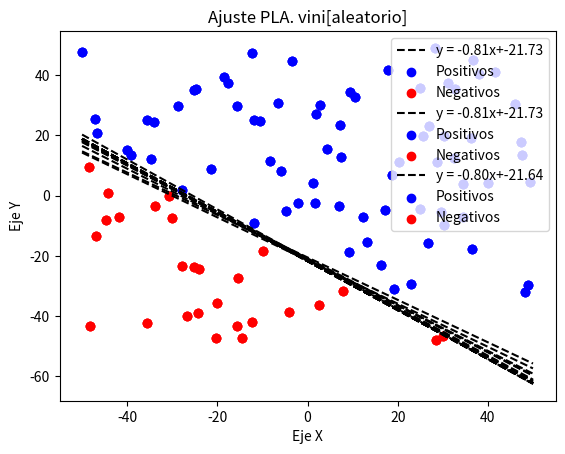

Python code for this plot: (Note: this script raises an exception after producing the figure.)
#!/usr/bin/env python3
# -*- coding: utf-8 -*-
"""
Created on Wed Apr 15 19:41:30 2020

[redacted]
"""

import numpy as np
import matplotlib.pyplot as plt
import math
import random as rnd


# Fijamos la semilla
np.random.seed(1)


def simula_unif(N, dim, rango):
	return np.random.uniform(rango[0],rango[1],(N,dim))

def simula_gaus(N, dim, sigma):
    media = 0    
    out = np.zeros((N,dim),np.float64)        
    for i in range(N):
        # Para cada columna dim se emplea un sigma determinado. Es decir, para 
        # la primera columna se usará una N(0,sqrt(5)) y para la segunda N(0,sqrt(7))
        out[i,:] = np.random.normal(loc=media, scale=np.sqrt(sigma), size=dim)
        
    return out


def simula_recta(intervalo):
    points = np.random.uniform(intervalo[0], intervalo[1], size=(2, 2))
    x1 = points[0,0]
    x2 = points[1,0]
    y1 = points[0,1]
    y2 = points[1,1]
    # y = a*x + b
    a = (y2-y1)/(x2-x1) # Calculo de la pendiente.
    b = y1 - a*x1       # Calculo del termino independiente.
    
    return a, b





unif = simula_unif(50, 2, [-50, 50])
gaus = simula_gaus(50, 2, [5, 7])

#Elementos apartados 2a y 2b ejercicio anterior
muestra =  simula_unif(100, 2, [-50, 50])

#No utilizo la funcion sign de numpy porque en el caso de sign(0)
#nos devuelve 0 y no 1, lo que no nos conviene
def signo(valor):
    if valor >= 0:
        return 1
    else:
        return -1

#Defino funcion para calcular la distancia respecto a la recta
def f(x, y, a , b):
    return signo(y - a*x - b)


#Uso la funcion simula_recta() para el termino independiente y la pendiente
a, b = simula_recta([-50, 50])


#Divido los datos en positivos y negativos
#creo listas para separacion
datos_positivos = []
datos_negativos = []
#creo de etiquetas para usarlo en el apartado sigguiente
etiquetas_positivas = []
etiquetas_negativas = []

for i in muestra:
    etiqueta = f(i[0], i[1], a, b)
    
    if etiqueta >= 1:
        datos_positivos.append(np.array([i[0], i[1]]))
        etiquetas_positivas.append(etiqueta)
        
    else:
        datos_negativos.append(np.array([i[0], i[1]]))
        etiquetas_negativas.append(etiqueta)


#Convierto las listas en arrays
datos_positivos = np.array(datos_positivos, np.float64)
datos_negativos = np.array(datos_negativos, np.float64)

#concateno las clases para usarlas ahora
datos_conjunto = np.concatenate((datos_positivos,datos_negativos), axis=0)
etiquetas_conjunto = np.concatenate((etiquetas_positivas,etiquetas_negativas),axis=0)



#2b

#funcion para introducir el ruido, un 10%
#cambio el valor de un 10% de las etiquetas
def ruido(valor):
    porcentaje = round(len(valor) * 10 /100)
    n = np.random.randint(0, len(valor) - 1, porcentaje)
    for i in range(np.int64(porcentaje)):
        x = n[i]
        if valor[x] == 1:
            valor[x] = -1
        else:
            valor[x] = 1
    
    return valor

#Introduzco ruido en las etiquetas anteriores
etiquetas_positivas = ruido(etiquetas_positivas)
etiquetas_negativas = ruido(etiquetas_negativas)

#Concateno los valores, tanto datos como etiquetas
datos_ruido = np.concatenate((datos_positivos, datos_negativos), axis = 0)
etiquetas_ruido = np.concatenate((etiquetas_positivas, etiquetas_negativas), axis = 0)

#Repito el proceso anterior de asignacion de etiquetas
datos_positivos_ruido = []
datos_negativos_ruido = []

j = 0
for i in datos_ruido:
    if etiquetas_ruido[j] >= 1:
        datos_positivos_ruido.append(np.array([i[0],i[1]]))
        
    else:
        datos_negativos_ruido.append(np.array([i[0],i[1]]))
        
    j += 1

#Convierto las listas en arrays
datos_positivos_ruido = np.array(datos_positivos_ruido, np.float64)
datos_negativos_ruido = np.array(datos_negativos_ruido, np.float64)













print("\nEjercicio 2. Modelos Lineales\n")

# Ejercicio 2.1
print("\nAlgoritmo Perceptron\n")


def ajusta_PLA(datos, label, max_iter, vini):
    it = 0
    vini_anterior = np.copy(vini)
    
    #condición de parada llegar al máximo de iteracciones dado
    while it < max_iter:
        it += 1
        
        for i in range(len(datos)):
            #Si no clasifica bien el elemento actualizamos w
            if np.sign(np.dot(np.transpose(vini), datos[i])) != label[i]:
                vini = vini + label[i] * datos[i]
            
        
        #Paramos la ejecución cuando nuestra w (vini) actual sea igual a vini_anterior
        if np.array_equal(vini, vini_anterior):
            break
        
        #actualizo w_anterior
        vini_anterior = np.copy(vini)
    
    return vini, it


print("\nAlgoritmo Perceptron. Ejercicio 1\n")
print("Apartado a\n")

#añadimos un termino a cada fila para poder ajustar el termino independiente
datos_conjunto_unos = np.c_[np.ones(datos_conjunto.shape[0]), datos_conjunto]

#primer caso vini[0, 0, 0]
vini = [0.0, 0.0, 0.0]
max_iter = 1000

#obtengo el vecto de pesos mediante el algoritmo
w, iteraciones_1 = ajusta_PLA(datos_conjunto_unos, etiquetas_conjunto, max_iter, vini)

#realizamos el calculo de la pendiente
a = -(w[0]/w[2])/(w[0]/w[1])
#calculo del termino independiente
b = -w[0]/w[2]

#como en el ejercicio anterior genero conjunto de puntos dentro del rango [-50, 50]
x = np.linspace(-50, 50, 100)
y = a*x + b

#Gráfica
plt.plot(x,y, 'k--', label=("y = %.2fx+%.2f" % (a, b)))
plt.scatter(datos_positivos[:, 0], datos_positivos[:, 1], c='b', label="Positivos")
plt.scatter(datos_negativos[:, 0], datos_negativos[:, 1], c='r', label ="Negativos")
plt.title('Ajuste PLA. vini[0,0,0]')
plt.xlabel("Eje X")
plt.ylabel("Eje Y")
plt.legend()
plt.show()

print("Numero de iterationes (vector inicial a 0): ", iteraciones_1)

input("\n--- Pulsar tecla para continuar ---\n")
print("Si lo ejecuto 10 veces: ")
iteraciones_1 = []
w_1 = []
vini_1 = []

for i in range(0, 10):
    #Vector de pesos inicial aleatorio 
    vini = [0.0, 0.0, 0.0]
    vini_1.append(vini)
    #obtengo el vecto de pesos mediante el algoritmo
    w, iter_2 = ajusta_PLA(datos_conjunto_unos, etiquetas_conjunto, max_iter, vini)
    iteraciones_1.append(iter_2)
    w_1.append(w)
    #realizamos el calculo de la pendiente
    a = -(w[0]/w[2])/(w[0]/w[1])
    #calculo del termino independiente
    b = -w[0]/w[2]
    #como en el ejercicio anterior genero conjunto de puntos dentro del rango [-50, 50]
    x = np.linspace(-50, 50, 100)
    y = a*x + b
    
    plt.plot(x,y, 'k--')


#Gráfica  
plt.plot(x,y, 'k--', label=("y = %.2fx+%.2f" % (a, b)))
plt.scatter(datos_positivos[:, 0], datos_positivos[:, 1], c='b', label="Positivos")
plt.scatter(datos_negativos[:, 0], datos_negativos[:, 1], c='r', label ="Negativos")
plt.title('Ajuste PLA. vini[0.0, 0.0, 0.0] 10 veces')
plt.xlabel("Eje X")
plt.ylabel("Eje Y")
plt.legend()
plt.show()
print("Numero de iterationes (vector 0): ", iteraciones_1)
print('Media del número de iteraciones: {}'.format(np.mean(np.asarray(iteraciones_1))))








input("\n--- Pulsar tecla para continuar ---\n")
print("Apartado b\n")
#inicializamos de forma aleatoria
iteraciones_2 = []
w_2 = []
vini_2 = []

for i in range(0, 10):
    #Vector de pesos inicial aleatorio 
    vini = np.random.uniform(0 , 1, 3)
    vini_2.append(vini)
    #obtengo el vecto de pesos mediante el algoritmo
    w, iter_2 = ajusta_PLA(datos_conjunto_unos, etiquetas_conjunto, max_iter, vini)
    iteraciones_2.append(iter_2)
    w_2.append(w)
    #realizamos el calculo de la pendiente
    a = -(w[0]/w[2])/(w[0]/w[1])
    #calculo del termino independiente
    b = -w[0]/w[2]
    #como en el ejercicio anterior genero conjunto de puntos dentro del rango [-50, 50]
    x = np.linspace(-50, 50, 100)
    y = a*x + b
    
    plt.plot(x,y, 'k--')


#Gráfica  
plt.plot(x,y, 'k--', label=("y = %.2fx+%.2f" % (a, b)))
plt.scatter(datos_positivos[:, 0], datos_positivos[:, 1], c='b', label="Positivos")
plt.scatter(datos_negativos[:, 0], datos_negativos[:, 1], c='r', label ="Negativos")
plt.title('Ajuste PLA. vini[aleatorio]')
plt.xlabel("Eje X")
plt.ylabel("Eje Y")
plt.legend()
plt.show()
print("Numero de iterationes (vector inicial aleatorio): ", iteraciones_2)
print('Media del número de iteraciones: {}'.format(np.mean(np.asarray(iteraciones_2))))

ver = input ('Si desea ver los diferentes ajustes obtenidos y los puntos de inicio introduzca "s" por teclado\n')
if ver == "s":
    print("Valor inicial de w en cada caso: ", vini_2)
    print("\nAjuste obtenido: ", w_2)







input("\n--- Pulsar tecla para continuar ---\n")
print("\nAlgoritmo Perceptron. Ejercicio 2\n")
print("Apartado a\n")

#ahora el caso de la muestra con ruido
#añadimos un termino a cada fila para poder ajustar el termino independiente
datos_ruido_unos = np.c_[np.ones(datos_ruido.shape[0]), datos_ruido]

#primer caso vini[0, 0, 0]
vini = [0.0, 0.0, 0.0]
max_iter = 1000

#obtengo el vecto de pesos mediante el algoritmo
w, iteraciones_3 = ajusta_PLA(datos_ruido_unos, etiquetas_ruido, max_iter, vini)

#realizamos el calculo de la pendiente
a = -(w[0]/w[2])/(w[0]/w[1])
#calculo del termino independiente
b = -w[0]/w[2]

#como en el ejercicio anterior genero conjunto de puntos dentro del rango [-50, 50]
x = np.linspace(-50, 50, 100)
y = a*x + b

#Gráfica
plt.plot(x,y, 'k--', label=("y = %.2fx+%.2f" % (a, b)))
plt.scatter(datos_positivos_ruido[:, 0], datos_positivos_ruido[:, 1], c='b', label="Positivos")
plt.scatter(datos_negativos_ruido[:, 0], datos_negativos_ruido[:, 1], c='r', label ="Negativos")
plt.title('Ajuste PLA. vini[0,0,0]')
plt.xlabel("Eje X")
plt.ylabel("Eje Y")
plt.legend()
plt.show()

print("Numero de iterationes (vector inicial a 0): ", iteraciones_3)



input("\n--- Pulsar tecla para continuar ---\n")
print("Apartado b\n")
#inicializamos de forma aleatoria
iteraciones_4 = []
w_4 = []
vini_4 = []

for i in range(0, 10):
    #Vector de pesos inicial aleatorio 
    vini = np.random.uniform(0 , 1, 3)
    vini_4.append(vini)
    #obtengo el vecto de pesos mediante el algoritmo
    w, iter_4 = ajusta_PLA(datos_ruido_unos, etiquetas_ruido, max_iter, vini)
    iteraciones_4.append(iter_4)
    w_4.append(w)
    #realizamos el calculo de la pendiente
    a = -(w[0]/w[2])/(w[0]/w[1])
    #calculo del termino independiente
    b = -w[0]/w[2]
    #como en el ejercicio anterior genero conjunto de puntos dentro del rango [-50, 50]
    x = np.linspace(-50, 50, 100)
    y = a*x + b
    
    plt.plot(x,y, 'k--')


#Gráfica  
plt.plot(x,y, 'k--', label=("y = %.2fx+%.2f" % (a, b)))
plt.scatter(datos_positivos_ruido[:, 0], datos_positivos_ruido[:, 1], c='b', label="Positivos")
plt.scatter(datos_negativos_ruido[:, 0], datos_negativos_ruido[:, 1], c='r', label ="Negativos")
plt.title('Ajuste PLA. vini[aleatorio]')
plt.xlabel("Eje X")
plt.ylabel("Eje Y")
plt.legend()
plt.show()
print("Numero de iterationes (vector inicial aleatorio): ", iteraciones_4)
print('Media del número de iteraciones: {}'.format(np.mean(np.asarray(iteraciones_4))))

ver = input ('Si desea ver los diferentes ajustes obtenidos y los puntos de inicio introduzca "s" por teclado\n')
if ver == "s":
    print("Valor inicial de w en cada caso: ", vini_4)
    print("\nAjuste obtenido: ", w_4)












input("\n--- Pulsar tecla para continuar ---\n")
print("\nRegresión Logística. Ejercicio 2\n")

#apartado a

#función para generar minibatches aleatorios de un tamaño dado
#x es el conjutno de datos
#y las etiquetas
def genera_minibatch(x, y, tam_minibatch):
    #concatenamos los datos x con etiquetas y
    datos = np.empty((len(y), len(x[0])+1))
    datos[:, 0:len(x[0])] = x.copy()
    datos[:, -1] = np.transpose(y)
    #barajamos los datos
    np.random.shuffle(datos)
    
    minibatches = []
    
    #obtenemos el número de minibatches
    n_minibatches = len(y) // tam_minibatch
    
    begin = 0
    end = tam_minibatch
    for i in range(0, n_minibatches, 1):
        batch = datos[begin:end]
        batch_x = batch[:, 0:len(x[0])]
        batch_y = batch[:, -1]
        #cada tupla es un minibatch
        #valores x en el primer elemento de la tupla, y las etiquetas en el segundo
        minibatches.append((batch_x, batch_y))
        
        begin += tam_minibatch
        end += tam_minibatch
        
    return minibatches

#implementamos el gradiente descendiente estocastico
def sgd(grad_fun, x, y, lr = 0.01, max_iter = 100, epsilon = 0.01, tam_minibatch = 1):
    it = 0
    w_actual = np.zeros(len(x[0]))
    pasos = epsilon + 9999999.9999
    
    while it < max_iter and pasos > epsilon:
        minibatch = genera_minibatch(x, y, tam_minibatch)
        #para comprobar precision al final
        w_anterior = w_actual.copy()
        i = 0
        
        while i < len(minibatch):
            minibatch_x = minibatch[i][0]
            minibatch_y = minibatch[i][1]
            
            w_actual -= lr * grad_fun(minibatch_x, minibatch_y, w_actual)
            
            i += 1
        
        it += 1
        pasos = np.linalg.norm(w_actual - w_anterior)
    
    return w_actual, it


#Error en regresion logistica
def ErrorLogistico(datos, etiquetas, w):
    tam = len(etiquetas)
    error = 0
    
    for i in range(0, tam, 1):
        #opuesto del neperiano de la verosimilitud entre el tamaño del conjunto
        error += math.log(1 + math.exp(-etiquetas[i] * np.dot(np.transpose(w), datos[i])))
    
    error = error / tam
    return error

#gradiente del error
def ErrorGradiente(datos, etiquetas, w):
    tam = len(etiquetas)
    gradiente = np.zeros(len(datos[0]))
    
    for i in range(0, tam, 1):
        #opuesto del neperiano de la verosimilitud
        gradiente += (etiquetas[i] * datos[i]) / (1 + math.exp(etiquetas[i] * np.dot(np.transpose(w), datos[i])))
        
    gradiente = -gradiente / tam
    return gradiente
    



print("Apartado b\n")
tam_muestra = 100
#Generamos datos en [0, 2]x[0,2]
muestra = simula_unif(tam_muestra, 2, [0, 2])

#selecciono 2 puntos al azar
puntos_recta = []
#punto_aleatorio = rnd.randint(0, tam_muestra-1)
punto_aleatorio = np.random.randint(0, tam_muestra-1)
puntos_recta.append(punto_aleatorio)
#El segundo punto no puede ser el mismo que el primero
while punto_aleatorio in puntos_recta:
    punto_aleatorio = np.random.randint(0, tam_muestra-1)
    #punto_aleatorio = rnd.randint(0, tam_muestra-1)
    
puntos_recta.append(punto_aleatorio)

#Generamos la recta que pasa por estos dos puntos
#calculamos la pendiente
p0 = muestra[puntos_recta[0]]
p1 = muestra[puntos_recta[1]]
a = (p1[1] - p0[1]) / (p1[0] - p0[0])

#termino indepentiemte
b = -a * p0[0] + p0[1]

x = np.linspace(0, 2, 100)

print ('\nSi desea observar el proceso de generación de la recta')
ver = input ('Si desea verla introduzca "s" por teclado\n')
if ver == "s":
    
    plt.scatter(muestra[:, 0], muestra[:, 1],color="Black")
    plt.title("Muestra de 100 elementos con distribución uniforme")
    plt.xlabel("Eje X")
    plt.ylabel("Eje Y")
    plt.show()
    
    input("\n--- Pulsar tecla para continuar ---\n")
    
    plt.scatter(muestra[:, 0], muestra[:, 1],color="Black",label="Muestra de 100 elementos con distribución uniforme")
    plt.scatter(p0[0], p0[1],color="Orange",label="Puntos aleatorios por los que pasa la recta")
    plt.scatter(p1[0], p1[1],color="Orange")
    plt.title("Dos puntos aleatorios seleccionados")
    plt.xlabel("Eje X")
    plt.ylabel("Eje Y")
    plt.legend()
    plt.show()
    
    input("\n--- Pulsar tecla para continuar ---\n")
    
    #la recta
    plt.axis([0,2,0,2]) 
    plt.scatter(muestra[:, 0], muestra[:, 1],color="Black",label="Muestra de 100 elementos con distribución uniforme")
    plt.scatter(p0[0], p0[1],color="Orange",label="Puntos aleatorios por los que pasa la recta")
    plt.scatter(p1[0], p1[1],color="Orange")
    plt.plot(x,x * a + b,color="Black", label=("Recta separadora %f.2x + %f.2" % (a,b)))
    plt.title("Puntos uniformemente distribuidos y recta separadora")
    plt.xlabel("Eje X")
    plt.ylabel("Eje Y")
    plt.legend()
    plt.show()
    
    input("\n--- Pulsar tecla para continuar ---\n")
    
    
    
#Etiquetamos los puntos respecto a la recta
#Divido los datos en positivos y negativos
#creo listas para separacion
datos_positivos = []
datos_negativos = []
#creo de etiquetas para usarlo en el apartado sigguiente
etiquetas_positivas = []
etiquetas_negativas = []

for i in muestra:
    etiqueta = f(i[0], i[1], a, b)
    
    if etiqueta >= 1:
        datos_positivos.append(np.array([i[0], i[1]]))
        etiquetas_positivas.append(etiqueta)
        
    else:
        datos_negativos.append(np.array([i[0], i[1]]))
        etiquetas_negativas.append(etiqueta)


#Convierto las listas en arrays
datos_positivos = np.array(datos_positivos, np.float64)
datos_negativos = np.array(datos_negativos, np.float64)


# Gráfica
plt.axis([0,2,0,2])
plt.plot(x, x * a + b,color = "Black", label=("Recta separadora %f.2x + %f.2" % (a,b)))
plt.scatter(datos_positivos[:,0], datos_positivos[:,1], c='b', label="Positivos")
plt.scatter(datos_negativos[:,0], datos_negativos[:,1], c='r', label ="Negativos")
plt.xlabel("Eje X")
plt.ylabel("Eje Y")
plt.title("Distribución uniforme de puntos con recta separadora")
plt.legend()
plt.show()

input("\n--- Pulsar tecla para continuar ---\n")

y = a * x + b

muestra_unos = np.c_[np.ones(muestra.shape[0]), muestra]

w_regresion, it = sgd(ErrorGradiente, muestra_unos, y, lr = 0.01, max_iter = 100, epsilon = 0.01, tam_minibatch = 1)

error_logistico = ErrorLogistico(muestra_unos, y, w_regresion)
print("Error de regresión logística en la muestra: %.3f" % error_logistico)

input("\n--- Pulsar tecla para continuar ---\n")

#Crearemos ahora una muestra más grande de N=2000
#objetivo Eout

#Funcion de probabilidad de un dato
#parte de los pesos ajustados por regresion logistica
def prediccion_log(datos, w):
    s = np.dot(np.transpose(w), datos)
    s = math.exp(s) / (1 + math.exp(s))
    return s

#Dependientdo de la probabilidad devuelve la etiqueta
#La frontera de decisión estara en el punto medio entre 0 y 1, es decir, 0.5
def etiquetas_probabilidad(probabilidad):
    if (probabilidad > 0.5):
        etiqueta = 1
    else:
        etiqueta = -1
    
    return etiqueta



tam_muestra = 2000
muestra_test = simula_unif(tam_muestra, 2, [0,2])
muestra_test_unos = np.c_[np.ones(muestra_test.shape[0]), muestra_test]

probabilidad = np.zeros(tam_muestra)

for i in range(0, len(muestra_test_unos)):
    probabilidad[i] = prediccion_log(muestra_test_unos[i], w_regresion)


etiquetas_probabilidad_vector = np.vectorize(etiquetas_probabilidad)
#asignamos etiquetas segun su probabilidad
y_test = etiquetas_probabilidad_vector(probabilidad)

error_logistico_test = ErrorLogistico(muestra_test_unos, y_test, w_regresion)
print("Error de regresión logística en los nuevos datos (test): %.3f" % error_logistico_test)

input("\n--- Pulsar tecla para continuar ---\n")


#Etiquetamos los puntos respecto a la recta
#Divido los datos en positivos y negativos
#creo listas para separacion
datos_positivos = []
datos_negativos = []
#creo de etiquetas para usarlo en el apartado sigguiente
etiquetas_positivas = []
etiquetas_negativas = []

for i in muestra_test:
    etiqueta = f(i[0], i[1], a, b)
    
    if etiqueta >= 1:
        datos_positivos.append(np.array([i[0], i[1]]))
        etiquetas_positivas.append(etiqueta)
        
    else:
        datos_negativos.append(np.array([i[0], i[1]]))
        etiquetas_negativas.append(etiqueta)


#Convierto las listas en arrays
datos_positivos = np.array(datos_positivos, np.float64)
datos_negativos = np.array(datos_negativos, np.float64)


# Gráfica
plt.axis([0,2,0,2])
plt.plot(x, x * a + b,color = "Black", label=("Recta separadora %f.2x + %f.2" % (a,b)))
plt.scatter(datos_positivos[:,0], datos_positivos[:,1], c='b', label="Positivos")
plt.scatter(datos_negativos[:,0], datos_negativos[:,1], c='r', label ="Negativos")
plt.xlabel("Eje X")
plt.ylabel("Eje Y")
plt.title("Distribución uniforme de puntos con recta separadora")
plt.legend()
plt.show()



















#